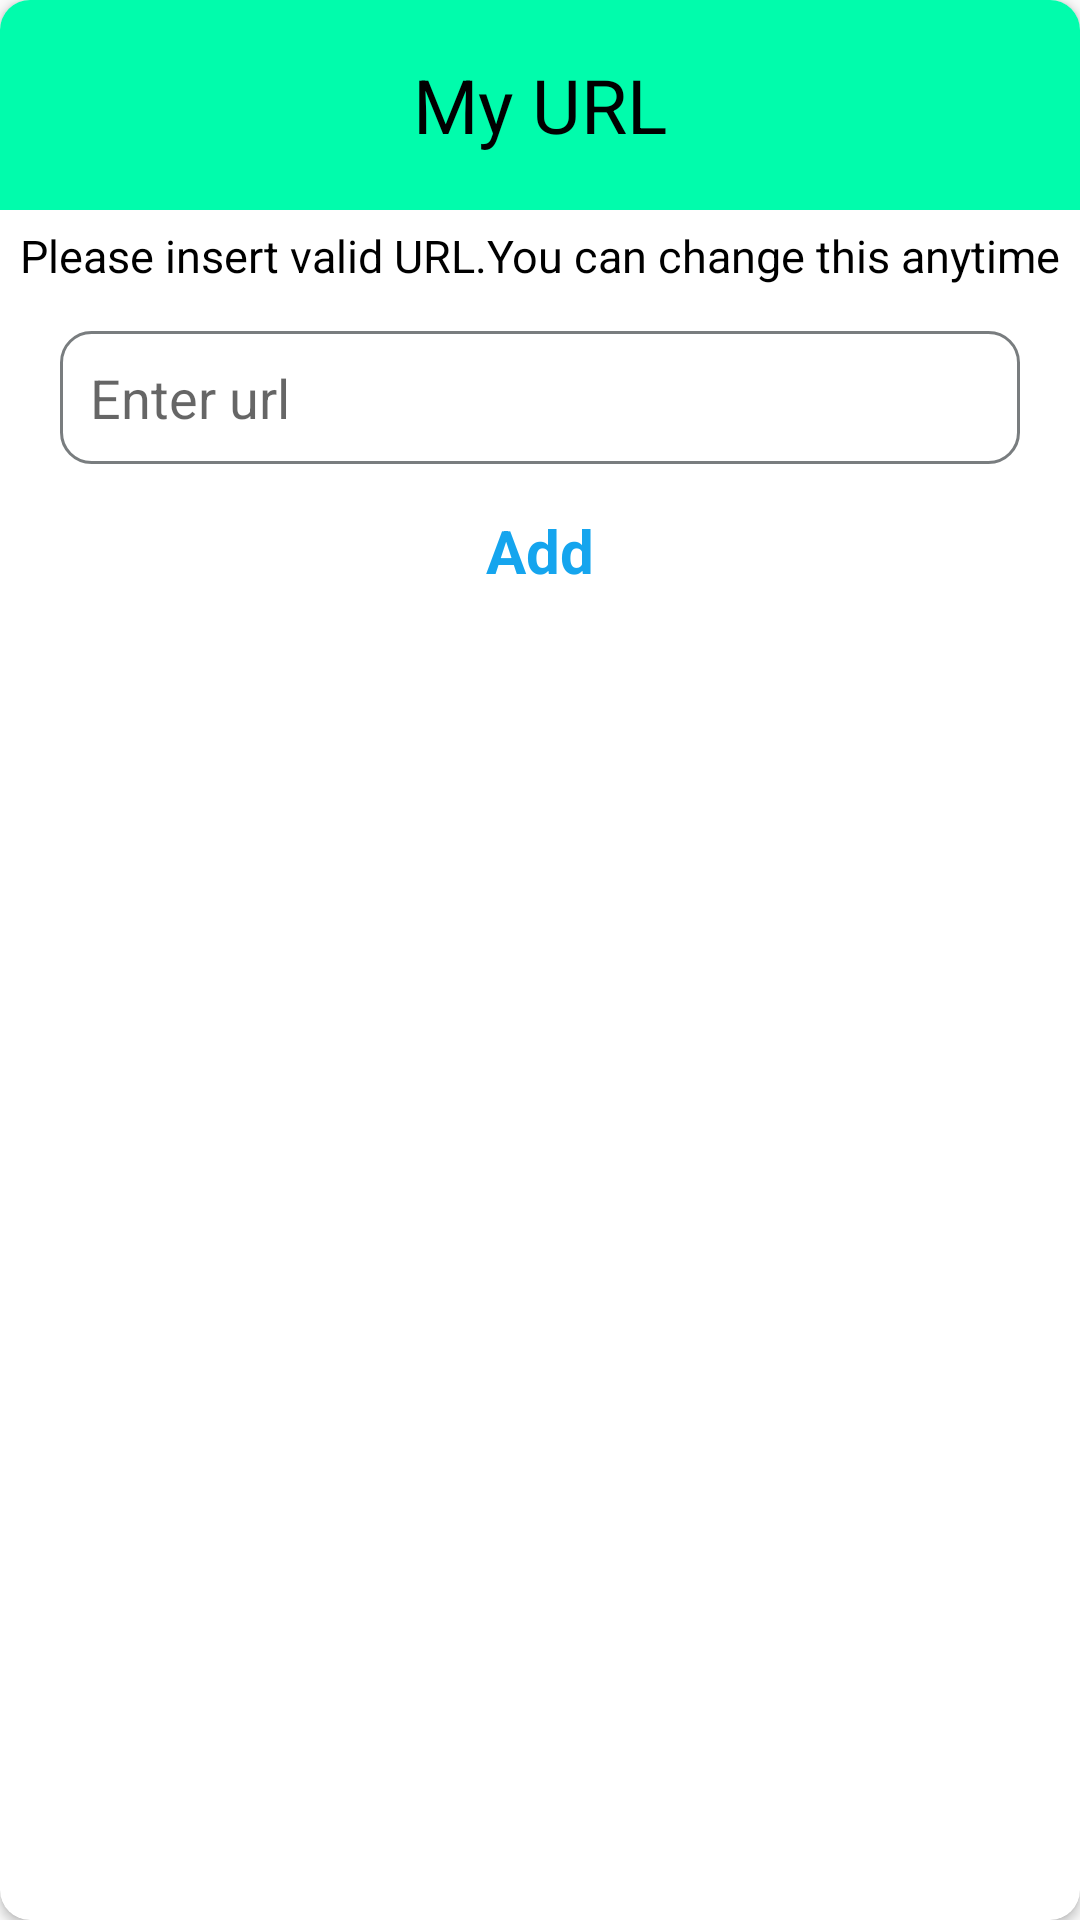

Produce the Android XML layout that renders to this screen, including the resource entries it uses.
<!-- AndroidManifest.xml: application theme AppTheme -->
<!-- res/layout/dialog_add_url.xml -->
<?xml version="1.0" encoding="utf-8"?>
<android.support.v7.widget.CardView
    xmlns:android="http://schemas.android.com/apk/res/android"
    xmlns:app="http://schemas.android.com/apk/res-auto"
    android:layout_width="match_parent"
    android:layout_height="wrap_content"
    android:elevation="10dp"
    app:cardCornerRadius="10dp">

    <RelativeLayout
        android:layout_width="match_parent"
        android:layout_height="wrap_content">

        <RelativeLayout
            android:id="@+id/rLayout1"
            android:layout_width="match_parent"
            android:layout_height="70dp"
            android:background="@color/color8">

            <TextView
                android:id="@+id/text"
                android:layout_width="wrap_content"
                android:layout_height="wrap_content"
                android:text="My URL"
                android:layout_centerInParent="true"
                android:textColor="@color/black"
                android:textSize="25dp"/>

            <ImageView
                android:id="@+id/imgClear"
                android:layout_width="wrap_content"
                android:layout_height="wrap_content"
                app:srcCompat="@drawable/icon_clear"
                android:layout_alignParentEnd="true"
                android:padding="5dp"/>

        </RelativeLayout>

        <RelativeLayout
            android:layout_below="@+id/rLayout1"
            android:layout_width="match_parent"
            android:layout_height="wrap_content"
            android:background="@color/white">

            <TextView
                android:layout_marginTop="5dp"
                android:id="@+id/text1"
                android:layout_width="match_parent"
                android:layout_height="wrap_content"
                android:gravity="center"
                android:textColor="@color/black"
                android:textSize="15dp"
                android:text="Please insert valid URL.You can change this anytime"/>

            <EditText
                android:id="@+id/txtUrl"
                android:layout_width="match_parent"
                android:layout_height="wrap_content"
                android:inputType="textUri"
                android:hint="Enter url"
                android:paddingLeft="5dp"
                android:layout_below="@+id/text1"
                android:paddingRight="5dp"
                android:layout_marginLeft="20dp"
                android:layout_marginRight="20dp"
                android:layout_marginTop="15dp"
                android:padding="10dp"
                android:background="@drawable/url_text_style"/>

            <Button
                android:id="@+id/bAdd"
                style="@style/Base.Widget.AppCompat.Button.Borderless"
                android:layout_width="wrap_content"
                android:layout_height="wrap_content"
                android:layout_below="@+id/txtUrl"
                android:layout_centerInParent="true"
                android:layout_marginTop="5dp"
                android:layout_marginBottom="5dp"
                android:text="Add"
                android:textAppearance="@style/Base.TextAppearance.AppCompat.Medium"
                android:textSize="20dp"
                android:textColor="@color/color1"
                android:textStyle="bold" />

        </RelativeLayout>

        <LinearLayout
            android:layout_width="match_parent"
            android:layout_height="wrap_content"
            android:orientation="horizontal">



        </LinearLayout>

    </RelativeLayout>

</android.support.v7.widget.CardView>
<!-- resources referenced by this layout -->
<resources>
  <color name="black">#000000</color>
  <color name="color1">#15A5EE</color>
  <color name="color8">#01FCAC</color>
  <color name="white">#ffffff</color>
  <!-- drawable url_text_style (drawable) -->
  <?xml version="1.0" encoding="utf-8"?>
  <shape xmlns:android="http://schemas.android.com/apk/res/android">
      <corners android:radius="10dp"/>
      <stroke android:width="1dp"
          android:color="@color/iconColor"/>
      <solid android:color="@color/white"/>
  </shape>
  <style name="AppTheme" parent="Theme.AppCompat.Light.NoActionBar">
          
          <item name="colorPrimary">@color/color1</item>
          <item name="colorPrimaryDark">#7012fd</item>
          <item name="colorAccent">@color/color1</item>
      </style>
  <color name="iconColor">#797D7F</color>
</resources>
